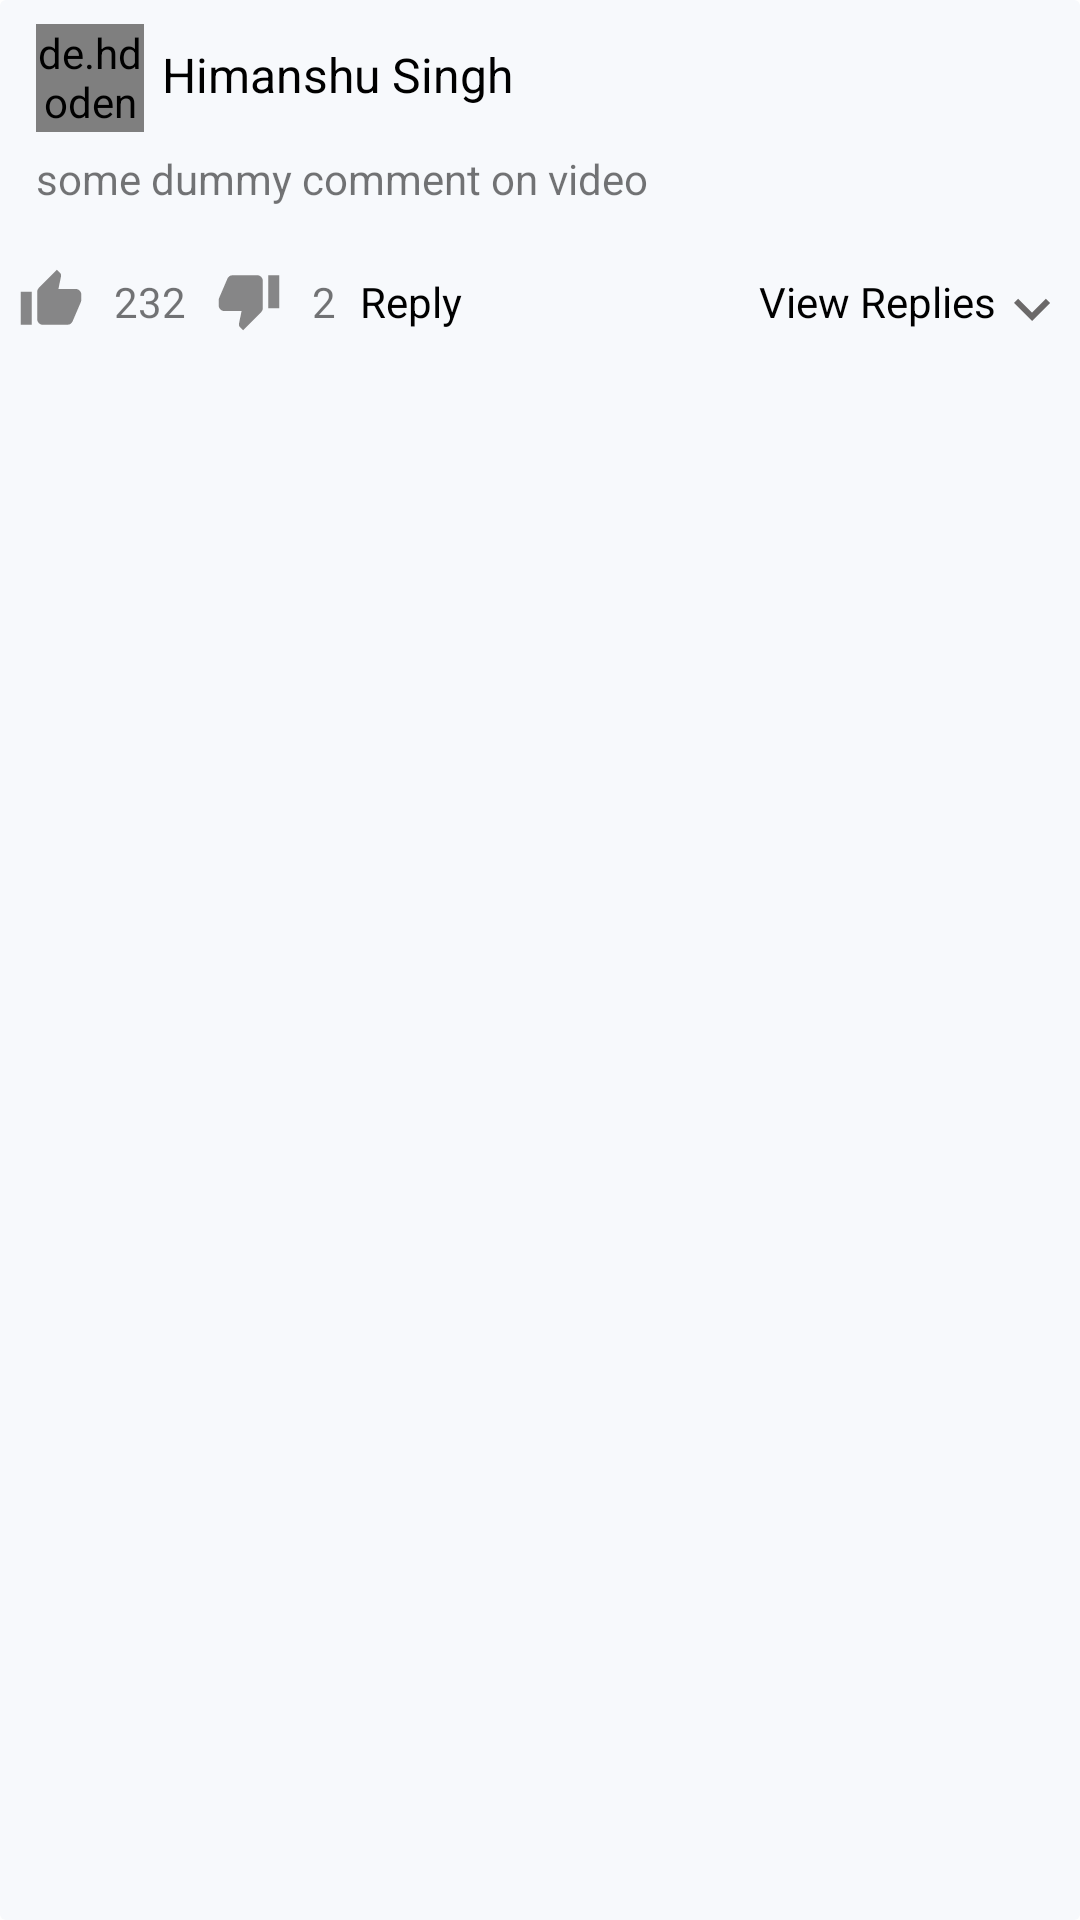

Write the Android layout XML for this screen, with the resource values it uses.
<!-- AndroidManifest.xml: application theme Theme.LearningAppXml -->
<!-- res/layout/comment_section_layout.xml -->
<?xml version="1.0" encoding="utf-8"?>
<LinearLayout xmlns:android="http://schemas.android.com/apk/res/android"
    android:layout_width="match_parent"
    android:layout_height="wrap_content"
    android:layout_marginHorizontal="@dimen/margin_16"
    android:layout_marginTop="@dimen/margin_16"
    android:background="@drawable/bg_btn_google_fb"
    android:paddingBottom="@dimen/margin_4"
    android:layout_marginBottom="@dimen/margin_4"
    android:backgroundTint="#F7F9FC"
    android:orientation="vertical">

    <RelativeLayout
        android:layout_width="match_parent"
        android:layout_height="wrap_content"
        android:layout_marginHorizontal="@dimen/margin_12"
        android:layout_marginTop="@dimen/margin_8">

        <de.hdodenhof.circleimageview.CircleImageView
            android:id="@+id/profileImageCommentSection"
            android:layout_width="36dp"
            android:layout_height="36dp"
            android:src="@drawable/avator"

            />

        <TextView
            android:id="@+id/nameUserInComment"
            android:layout_width="match_parent"
            android:layout_height="wrap_content"
            android:layout_marginHorizontal="@dimen/margin_12"
            android:layout_marginStart="@dimen/margin_6"
            android:layout_marginTop="@dimen/margin_6"
            android:layout_toRightOf="@id/profileImageCommentSection"
            android:text="Himanshu Singh"
            android:textColor="@color/black"
            android:textSize="@dimen/margin_16"
             />

    </RelativeLayout>

    <TextView
        android:layout_width="match_parent"
        android:layout_height="wrap_content"
        android:layout_marginHorizontal="@dimen/margin_12"
        android:layout_marginTop="@dimen/margin_6"
        android:text="some dummy comment on video" />

    <RelativeLayout
        android:layout_width="wrap_content"
        android:layout_height="wrap_content"
        android:layout_marginTop="@dimen/margin_12">

        <ImageView
            android:id="@+id/likeIcon"
            android:layout_width="22dp"
            android:layout_height="22dp"
            android:layout_marginHorizontal="@dimen/margin_6"
            android:layout_marginTop="@dimen/margin_8"
            android:src="@drawable/ic_baseline_thumb_up_24" />


        <TextView
            android:id="@+id/likeCount"
            android:layout_width="wrap_content"
            android:layout_height="wrap_content"
            android:layout_marginHorizontal="@dimen/margin_4"
            android:layout_marginTop="@dimen/margin_10"
            android:layout_toRightOf="@+id/likeIcon"
            android:text="232" />


        <ImageView
            android:id="@+id/unlikeIcon"
            android:layout_width="22dp"
            android:layout_height="22dp"
            android:layout_marginHorizontal="@dimen/margin_6"
            android:layout_marginTop="@dimen/margin_8"
            android:layout_toRightOf="@+id/likeCount"
            android:src="@drawable/ic_baseline_thumb_down_24" />


        <TextView
            android:id="@+id/unlikeCount"
            android:layout_width="wrap_content"
            android:layout_height="wrap_content"
            android:layout_marginHorizontal="@dimen/margin_4"
            android:layout_marginTop="@dimen/margin_10"
            android:layout_toRightOf="@+id/unlikeIcon"
            android:text="2" />


        <TextView
            android:id="@+id/textReply"
            android:layout_width="wrap_content"
            android:layout_height="wrap_content"
            android:layout_marginHorizontal="@dimen/margin_4"
            android:layout_marginTop="@dimen/margin_10"
            android:layout_toRightOf="@+id/unlikeCount"
            android:text="Reply"
            android:textColor="@color/black" />


        <TextView
            android:id="@+id/textViewReply"
            android:layout_width="wrap_content"
            android:layout_height="wrap_content"
            android:layout_alignParentRight="true"
            android:layout_marginHorizontal="@dimen/margin_4"
            android:layout_marginTop="@dimen/margin_10"
            android:drawableRight="@drawable/ic_baseline_keyboard_arrow_down_24"
            android:text="View Replies"
            android:textColor="@color/black" />


    </RelativeLayout>


</LinearLayout>
<!-- resources referenced by this layout -->
<resources>
  <color name="black">#FF000000</color>
  <dimen name="margin_10">10dp</dimen>
  <dimen name="margin_12">12dp</dimen>
  <dimen name="margin_16">16dp</dimen>
  <dimen name="margin_4">4dp</dimen>
  <dimen name="margin_6">6dp</dimen>
  <dimen name="margin_8">8dp</dimen>
  <!-- drawable bg_btn_google_fb (drawable) -->
  <?xml version="1.0" encoding="utf-8"?>
  <shape xmlns:android="http://schemas.android.com/apk/res/android"
      android:shape="rectangle">
  
      <solid android:color="@color/white"/>
      <corners android:radius="@dimen/margin_2"/>
  
  
  
  </shape>
  <!-- drawable ic_baseline_keyboard_arrow_down_24 (drawable) -->
  <vector android:height="24dp" android:tint="#6B6969"
      android:viewportHeight="24" android:viewportWidth="24"
      android:width="24dp" xmlns:android="http://schemas.android.com/apk/res/android">
      <path android:fillColor="@android:color/white" android:pathData="M7.41,8.59L12,13.17l4.59,-4.58L18,10l-6,6 -6,-6 1.41,-1.41z"/>
  </vector>
  <!-- drawable ic_baseline_thumb_down_24 (drawable) -->
  <vector android:alpha="0.78" android:height="24dp"
      android:tint="#666464" android:viewportHeight="24"
      android:viewportWidth="24" android:width="24dp" xmlns:android="http://schemas.android.com/apk/res/android">
      <path android:fillColor="@android:color/white" android:pathData="M15,3L6,3c-0.83,0 -1.54,0.5 -1.84,1.22l-3.02,7.05c-0.09,0.23 -0.14,0.47 -0.14,0.73v2c0,1.1 0.9,2 2,2h6.31l-0.95,4.57 -0.03,0.32c0,0.41 0.17,0.79 0.44,1.06L9.83,23l6.59,-6.59c0.36,-0.36 0.58,-0.86 0.58,-1.41L17,5c0,-1.1 -0.9,-2 -2,-2zM19,3v12h4L23,3h-4z"/>
  </vector>
  <!-- drawable ic_baseline_thumb_up_24 (drawable) -->
  <vector android:alpha="0.78" android:height="24dp"
      android:tint="#666464" android:viewportHeight="24"
      android:viewportWidth="24" android:width="24dp" xmlns:android="http://schemas.android.com/apk/res/android">
      <path android:fillColor="@android:color/white" android:pathData="M1,21h4L5,9L1,9v12zM23,10c0,-1.1 -0.9,-2 -2,-2h-6.31l0.95,-4.57 0.03,-0.32c0,-0.41 -0.17,-0.79 -0.44,-1.06L14.17,1 7.59,7.59C7.22,7.95 7,8.45 7,9v10c0,1.1 0.9,2 2,2h9c0.83,0 1.54,-0.5 1.84,-1.22l3.02,-7.05c0.09,-0.23 0.14,-0.47 0.14,-0.73v-2z"/>
  </vector>
  <style name="Theme.LearningAppXml" parent="Theme.MaterialComponents.DayNight.NoActionBar">
          
          <item name="colorPrimary">@color/purple_500</item>
          <item name="colorPrimaryVariant">@color/purple_700</item>
          <item name="colorOnPrimary">@color/white</item>
          
          <item name="colorSecondary">@color/teal_200</item>
          <item name="colorSecondaryVariant">@color/teal_700</item>
          <item name="colorOnSecondary">@color/black</item>
          
          <item name="android:statusBarColor" tools:targetApi="l">?attr/colorPrimaryVariant</item>
          
      </style>
  <color name="white">#FFFFFFFF</color>
  <dimen name="margin_2">2dp</dimen>
  <color name="purple_500">#FF6200EE</color>
  <color name="purple_700">#FF3700B3</color>
  <color name="teal_200">#FF03DAC5</color>
  <color name="teal_700">#FF018786</color>
</resources>
